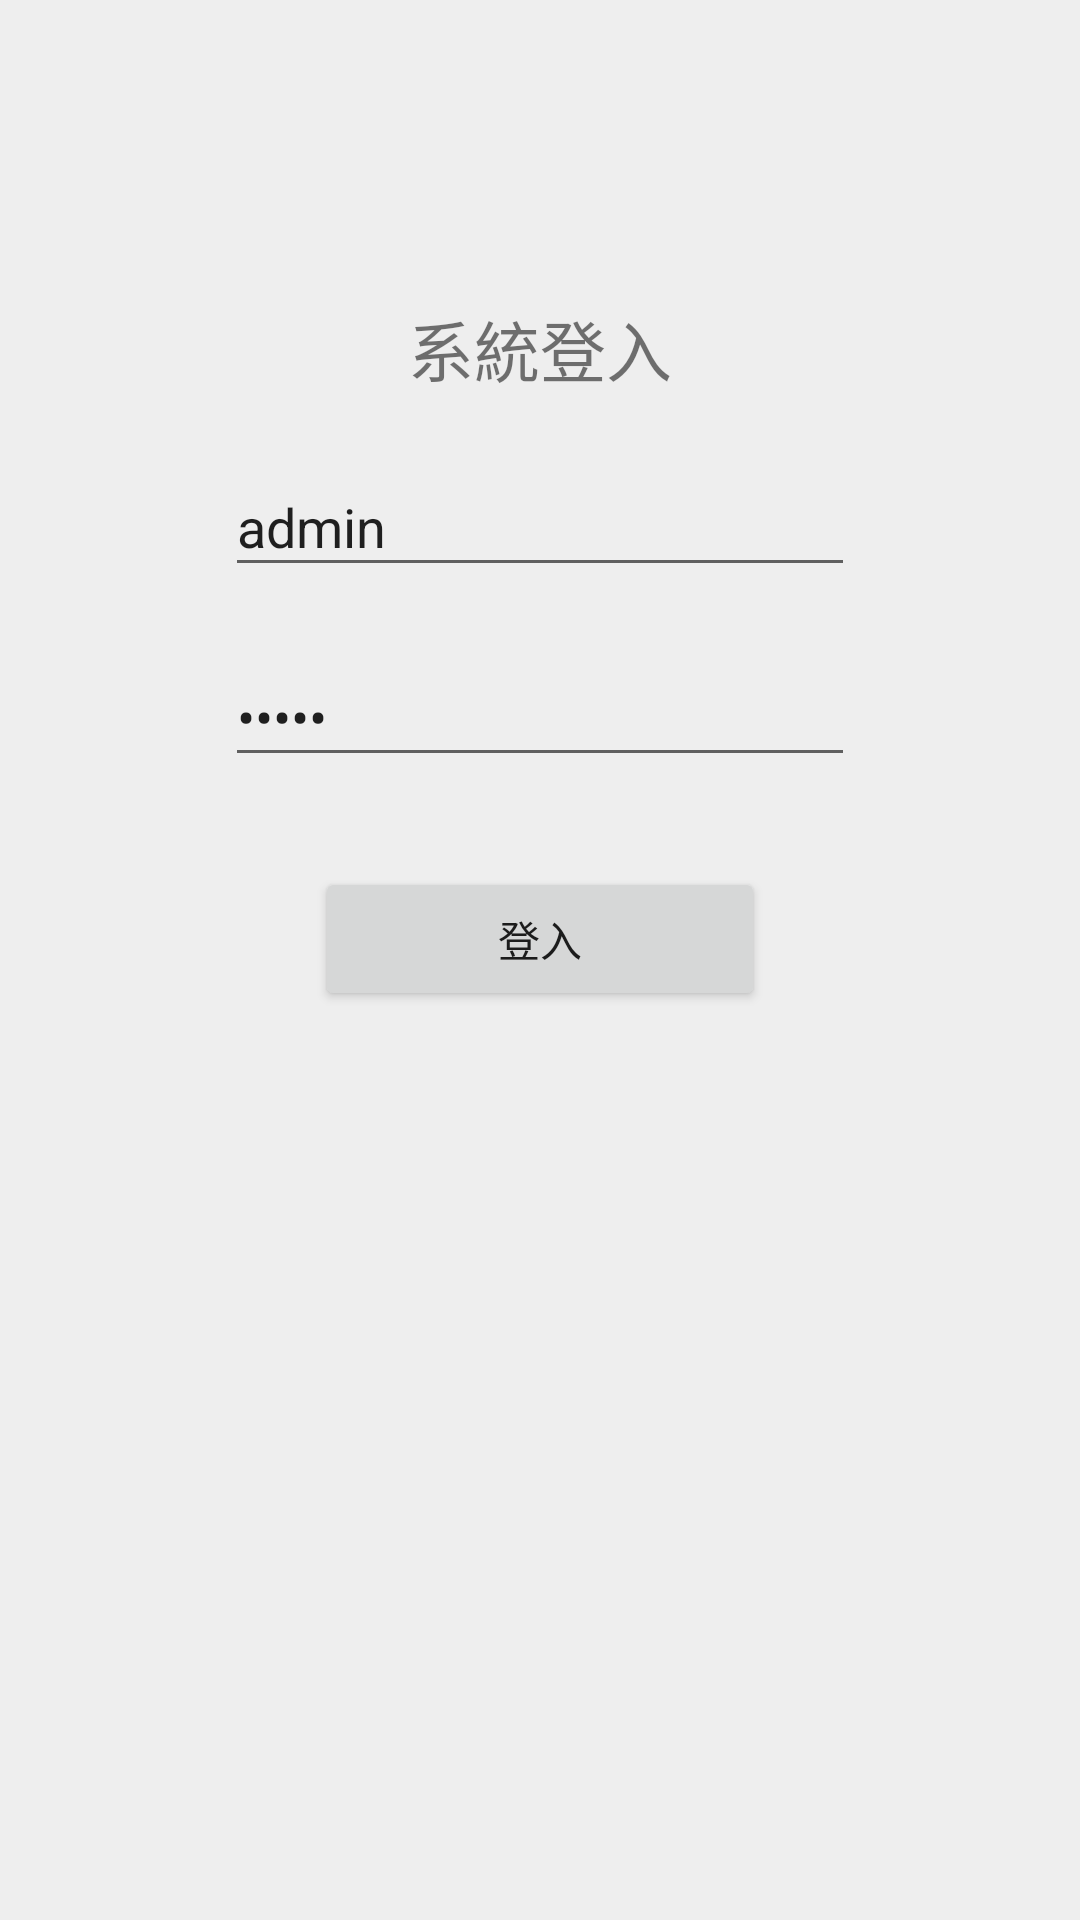

The Android layout XML behind this screen, and the referenced resources:
<!-- AndroidManifest.xml: activity theme AppTheme.NoActionBar -->
<!-- res/layout/activity_main.xml -->
<?xml version="1.0" encoding="utf-8"?>
<androidx.constraintlayout.widget.ConstraintLayout xmlns:android="http://schemas.android.com/apk/res/android"
    xmlns:app="http://schemas.android.com/apk/res-auto"
    xmlns:tools="http://schemas.android.com/tools"
    android:layout_width="match_parent"
    android:layout_height="match_parent"
    android:background="#eee"
    tools:context=".MainActivity">

    <LinearLayout
        android:layout_width="match_parent"
        android:layout_height="match_parent"
        android:gravity="top"

        android:orientation="vertical">


        <TextView
            android:id="@+id/textView"
            android:layout_width="match_parent"
            android:layout_height="wrap_content"
            android:gravity="center"
            android:layout_marginTop="100dp"
            android:textSize="22sp"
            android:text="系統登入" />

        <EditText
            android:id="@+id/acc"
            android:layout_width="wrap_content"
            android:layout_height="wrap_content"
            android:ems="10"
            android:layout_gravity="center"
            android:layout_marginTop="20dp"
            android:inputType="textPersonName"
            android:text="admin"
            android:hint="帳號" />

        <EditText
            android:id="@+id/pwd"
            android:layout_width="wrap_content"
            android:layout_height="wrap_content"
            android:ems="10"
            android:layout_gravity="center"
            android:layout_marginTop="20dp"
            android:hint="密碼"
            android:text="12345"
            android:inputType="textPassword" />

        <Button
            android:id="@+id/login"
            android:layout_width="150dp"
            android:layout_height="wrap_content"
            android:layout_marginTop="30dp"
            android:layout_gravity="center"
            android:text="登入" />
    </LinearLayout>

</androidx.constraintlayout.widget.ConstraintLayout>
<!-- resources referenced by this layout -->
<resources>
  <style name="AppTheme.NoActionBar">
          <item name="windowActionBar">false</item>
          <item name="windowNoTitle">true</item>
      </style>
</resources>
